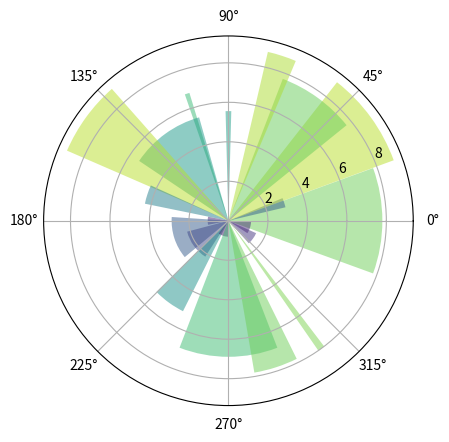

Reproduce this figure in Python.
#!/usr/bin/python
# _*_ coding: utf-8 _*_
# [redacted]
# Email = "[email redacted]"
import numpy as np
import matplotlib.pyplot as plt
#plt.polar(theta,r)
#极坐标图
###面向对象实现
#!syder中才能运行
N = 20
theta = np.linspace(0.0,2*np.pi,N,endpoint=False)
radii = 10*np.random.rand(N)
width = np.pi/4*np.random.rand(N)

ax = plt.subplot(111,projection='polar')
bars = ax.bar(theta,radii,width=width,bottom=0.0)

for r,bar in zip(radii,bars):
    bar.set_facecolor(plt.cm.viridis(r/10.))
    bar.set_alpha(0.5)

plt.show()